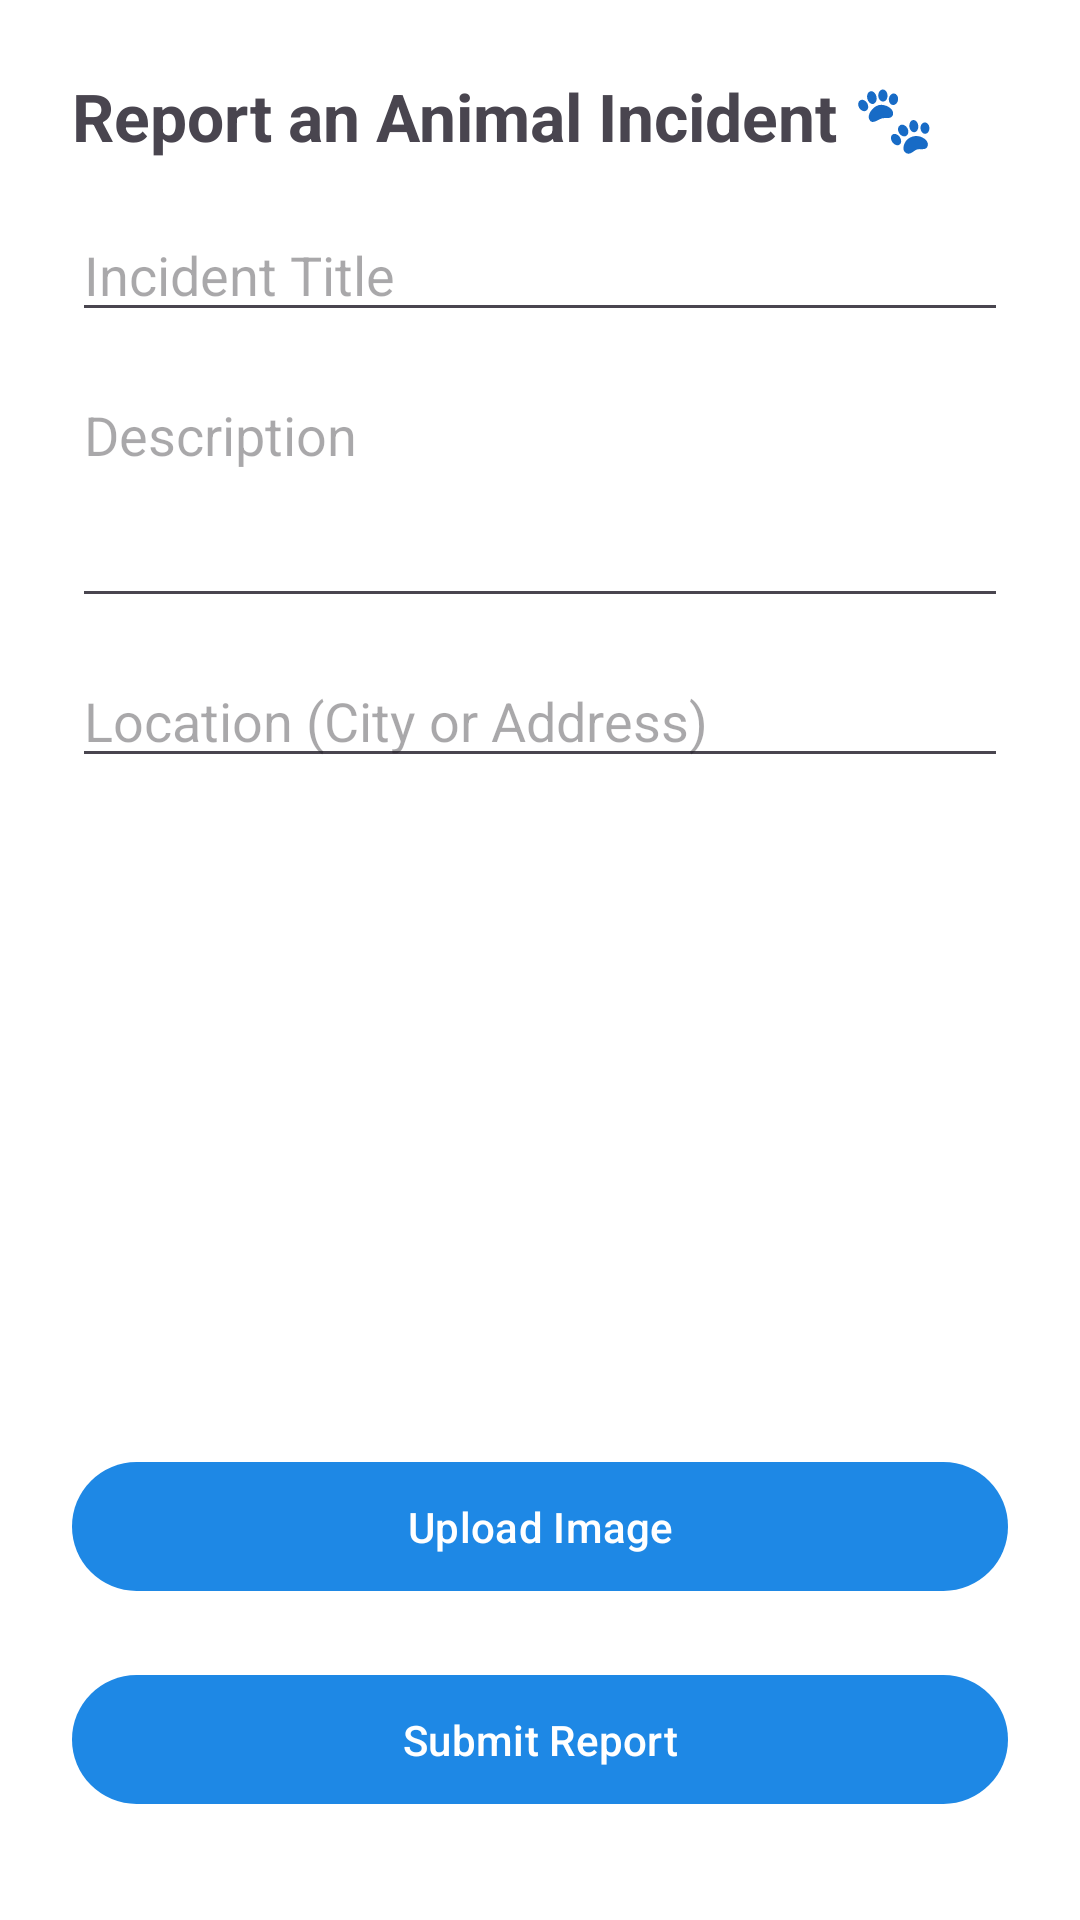

Reconstruct the res/layout file that produces this screen, plus the resources it refers to.
<!-- AndroidManifest.xml: application theme Theme.PawApp -->
<!-- res/layout/activity_report_incident.xml -->
<?xml version="1.0" encoding="utf-8"?>
<ScrollView xmlns:android="http://schemas.android.com/apk/res/android"
    android:id="@+id/scrollView"
    android:layout_width="match_parent"
    android:layout_height="match_parent"
    android:padding="24dp">

    <LinearLayout
        android:orientation="vertical"
        android:layout_width="match_parent"
        android:layout_height="wrap_content">

        <TextView
            android:id="@+id/report_title"
            android:layout_width="wrap_content"
            android:layout_height="wrap_content"
            android:text="Report an Animal Incident 🐾"
            android:textSize="22sp"
            android:textStyle="bold"
            android:layout_marginBottom="16dp" />

        <EditText
            android:id="@+id/et_title"
            android:layout_width="match_parent"
            android:layout_height="wrap_content"
            android:hint="Incident Title"
            android:inputType="textCapWords" />

        <EditText
            android:id="@+id/et_description"
            android:layout_width="match_parent"
            android:layout_height="wrap_content"
            android:hint="Description"
            android:minLines="3"
            android:gravity="top"
            android:inputType="textMultiLine"
            android:layout_marginTop="12dp" />

        <EditText
            android:id="@+id/et_location"
            android:layout_width="match_parent"
            android:layout_height="wrap_content"
            android:hint="Location (City or Address)"
            android:layout_marginTop="12dp" />

        <ImageView
            android:id="@+id/image_preview"
            android:layout_width="match_parent"
            android:layout_height="200dp"
            android:layout_marginTop="12dp"
            android:scaleType="centerCrop"
            android:contentDescription="Image Preview" />

        <Button
            android:id="@+id/btn_upload_image"
            android:layout_width="match_parent"
            android:layout_height="wrap_content"
            android:text="Upload Image"
            android:layout_marginTop="12dp" />

        <Button
            android:id="@+id/btn_submit"
            android:layout_width="match_parent"
            android:layout_height="wrap_content"
            android:text="Submit Report"
            android:layout_marginTop="20dp" />
    </LinearLayout>
</ScrollView>
<!-- resources referenced by this layout -->
<resources>
  <style name="Theme.PawApp" parent="Base.Theme.PawApp" />
  <style name="Base.Theme.PawApp" parent="Theme.Material3.Light.NoActionBar">
          
          <item name="colorPrimary">@color/colorPrimary</item>
          <item name="colorPrimaryVariant">@color/colorPrimaryDark</item>
          <item name="colorOnPrimary">@color/white</item>
          <item name="colorPrimaryContainer">@color/colorPrimaryContainer</item>
          <item name="colorOnPrimaryContainer">@color/colorOnPrimaryContainer</item>
  
          
          <item name="colorSecondary">@color/colorSecondary</item>
          <item name="colorSecondaryVariant">@color/colorSecondaryDark</item>
          <item name="colorOnSecondary">@color/white</item>
          <item name="colorSecondaryContainer">@color/colorSecondaryContainer</item>
          <item name="colorOnSecondaryContainer">@color/colorOnSecondaryContainer</item>
  
          
          <item name="colorError">@color/colorError</item>
          <item name="colorOnError">@color/white</item>
          <item name="colorErrorContainer">@color/colorErrorContainer</item>
          <item name="colorOnErrorContainer">@color/colorOnErrorContainer</item>
  
          
          <item name="android:colorBackground">@color/background</item>
          <item name="colorSurface">@color/surface</item>
          <item name="colorOnSurface">@color/text_primary</item>
          <item name="colorSurfaceVariant">@color/surface_variant</item>
          <item name="colorOnSurfaceVariant">@color/text_secondary</item>
          <item name="colorOutline">@color/outline</item>
  
          
          <item name="android:statusBarColor">@color/colorPrimaryDark</item>
          <item name="android:navigationBarColor">@color/white</item>
          <item name="android:windowLightNavigationBar" tools:targetApi="o_mr1">true</item>
  
  
          
          <item name="materialButtonStyle">@style/Widget.App.Button</item>
          <item name="materialCardViewStyle">@style/Widget.App.CardView</item>
          <item name="bottomNavigationStyle">@style/Widget.Material3.BottomNavigationView</item>
      </style>
  <color name="colorPrimary">#1E88E5</color>
  <color name="colorPrimaryDark">#1565C0</color>
  <color name="white">#FFFFFF</color>
  <color name="colorPrimaryContainer">#E3F2FD</color>
  <color name="colorOnPrimaryContainer">#0D47A1</color>
  <color name="colorSecondary">#26A69A</color>
  <color name="colorSecondaryDark">#00897B</color>
  <color name="colorSecondaryContainer">#E0F2F1</color>
  <color name="colorOnSecondaryContainer">#004D40</color>
  <color name="colorError">#D32F2F</color>
  <color name="colorErrorContainer">#FFEBEE</color>
  <color name="colorOnErrorContainer">#B71C1C</color>
  <color name="background">#FFFFFF</color>
  <color name="surface">#FFFFFF</color>
  <color name="text_primary">#212121</color>
  <color name="surface_variant">#F5F5F5</color>
  <color name="text_secondary">#757575</color>
  <color name="outline">#E0E0E0</color>
  <style name="Widget.App.Button" parent="Widget.Material3.Button">
          <item name="android:textAllCaps">false</item>
          <item name="android:paddingStart">16dp</item>
          <item name="android:paddingEnd">16dp</item>
          <item name="android:paddingTop">12dp</item>
          <item name="android:paddingBottom">12dp</item>
          <item name="cornerRadius">24dp</item>
      </style>
  <style name="Widget.App.CardView" parent="Widget.Material3.CardView.Elevated">
          <item name="cardCornerRadius">16dp</item>
          <item name="cardElevation">2dp</item>
          <item name="contentPadding">16dp</item>
      </style>
</resources>
